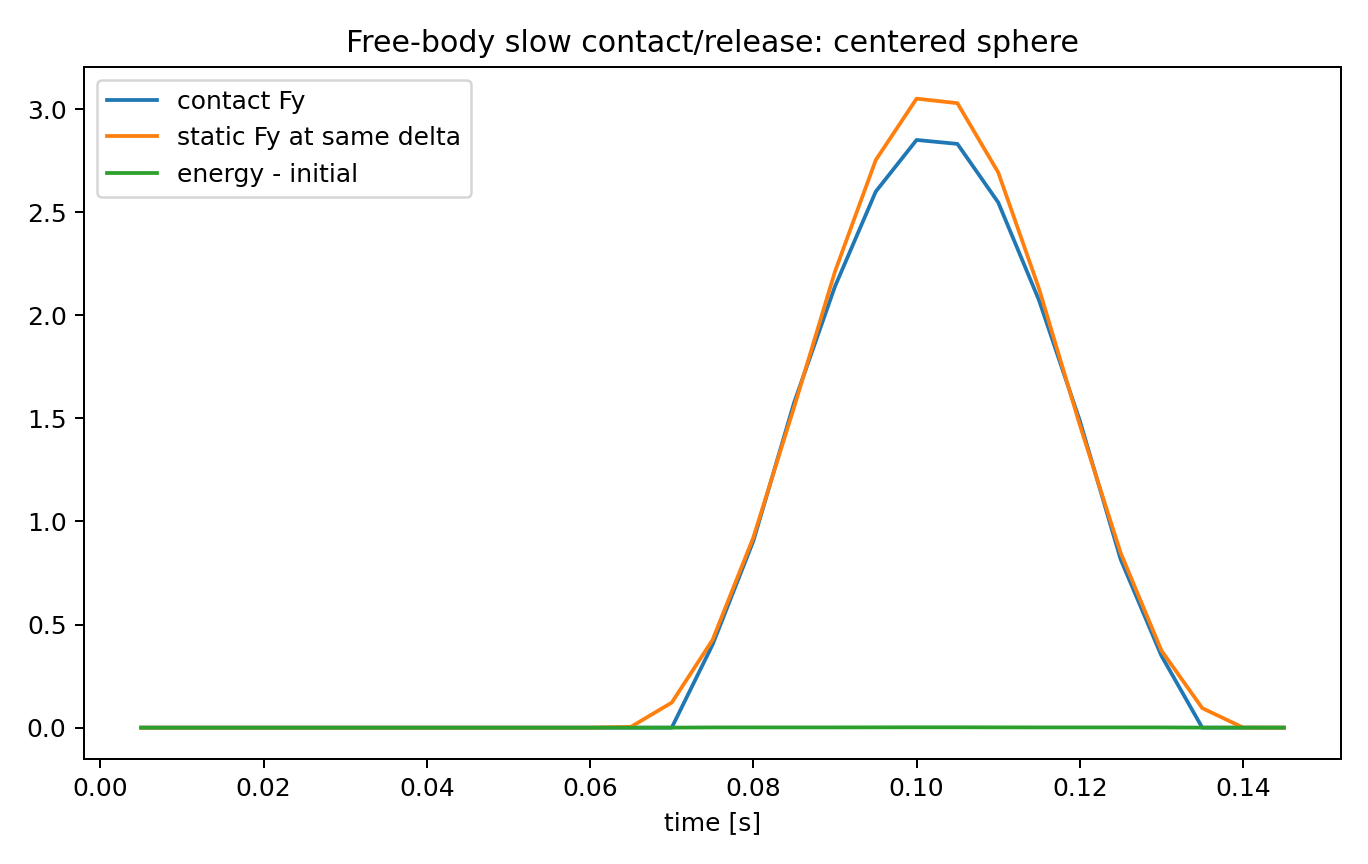

Data behind this chart, as committed beside it:
time, x, y, vx, vy, omega_x, omega_y, omega_z, delta, contact_active, Fy, F_lateral_norm, body_moment_norm, ground_Mz, static_Fy_at_delta, static_ground_Mz_at_delta, total_energy, energy_minus_initial, x_ref, num_pair_patch_points, num_pair_sheet_points, num_pair_tractions, solver_final_residual, solver_substeps
0.005, 0.0, 0.1399, 0.0, -0.04905, 0.0, 0.0, 0.0, 0.0, 0, 0.0, 0.0, 0.0, 0.0, 0.0, 0.0, 0.06867, 1.3877787807814457e-17, 0.0, 0, 0, 0, 0.0, 1
0.01, 0.0, 0.1395, 0.0, -0.0981, 0.0, 0.0, 0.0, 0.0, 0, 0.0, 0.0, 0.0, 0.0, 0.0, 0.0, 0.06867, 2.7755575615628914e-17, 0.0, 0, 0, 0, 0.0, 1
0.015, 0.0, 0.1389, 0.0, -0.1472, 0.0, 0.0, 0.0, 0.0, 0, 0.0, 0.0, 0.0, 0.0, 0.0, 0.0, 0.06867, 1.3877787807814457e-17, 0.0, 0, 0, 0, 4.336808689942018e-19, 1
0.02, 0.0, 0.138, 0.0, -0.1962, 0.0, 0.0, 0.0, 0.0, 0, 0.0, 0.0, 0.0, 0.0, 0.0, 0.0, 0.06867, 1.3877787807814457e-17, 0.0, 0, 0, 0, 4.336808689942018e-19, 1
0.025, 0.0, 0.1369, 0.0, -0.2453, 0.0, 0.0, 0.0, 0.0, 0, 0.0, 0.0, 0.0, 0.0, 0.0, 0.0, 0.06867, 1.3877787807814457e-17, 0.0, 0, 0, 0, 4.336808689942018e-19, 1
0.03, 0.0, 0.1356, 0.0, -0.2943, 0.0, 0.0, 0.0, 0.0, 0, 0.0, 0.0, 0.0, 0.0, 0.0, 0.0, 0.06867, 1.3877787807814457e-17, 0.0, 0, 0, 0, 8.673617379884035e-19, 1
0.035, 0.0, 0.134, 0.0, -0.3433, 0.0, 0.0, 0.0, 0.0, 0, 0.0, 0.0, 0.0, 0.0, 0.0, 0.0, 0.06867, 2.7755575615628914e-17, 0.0, 0, 0, 0, 8.673617379884035e-19, 1
0.04, 0.0, 0.1322, 0.0, -0.3924, 0.0, 0.0, 0.0, 0.0, 0, 0.0, 0.0, 0.0, 0.0, 0.0, 0.0, 0.06867, 1.3877787807814457e-17, 0.0, 0, 0, 0, 8.673617379884035e-19, 1
0.045, 0.0, 0.1301, 0.0, -0.4414, 0.0, 0.0, 0.0, 0.0, 0, 0.0, 0.0, 0.0, 0.0, 0.0, 0.0, 0.06867, 2.7755575615628914e-17, 0.0, 0, 0, 0, 8.673617379884035e-19, 1
0.05, 0.0, 0.1277, 0.0, -0.4905, 0.0, 0.0, 0.0, 0.0, 0, 0.0, 0.0, 0.0, 0.0, 0.0, 0.0, 0.06867, 1.3877787807814457e-17, 0.0, 0, 0, 0, 8.673617379884035e-19, 1
0.055, 0.0, 0.1252, 0.0, -0.5395, 0.0, 0.0, 0.0, 0.0, 0, 0.0, 0.0, 0.0, 0.0, 0.0, 0.0, 0.06867, 1.3877787807814457e-17, 0.0, 0, 0, 0, 1.734723475976807e-18, 1
0.06, 0.0, 0.1223, 0.0, -0.5886, 0.0, 0.0, 0.0, 0.0, 0, 0.0, 0.0, 0.0, 0.0, 0.0, 0.0, 0.06867, 0.0, 0.0, 0, 0, 0, 1.734723475976807e-18, 1
0.065, 0.0, 0.1193, 0.0, -0.6377, 0.0, 0.0, 0.0, 0.0007236, 0, 0.0, 0.0, 0.0, 0.0, 0.00394, 0.0, 0.06867, 9.508791656842597e-07, 0.0, 0, 0, 0, 1.734723475976807e-18, 1
0.07, 0.0, 0.116, 0.0, -0.6867, 0.0, 0.0, 0.0, 0.004035, 0, 0.0, 0.0, 0.0, 0.0, 0.1214, 0.0, 0.06883, 0.0001637, 0.0, 0, 0, 0, 1.734723475976807e-18, 1
0.075, 0.0, 0.1124, 0.0, -0.7358, 0.0, 0.0, 0.0, 0.007591, 1, 0.4022, 4.578927796884949e-18, 6.389150871889445e-19, -9.363935803652871e-19, 0.4253, 0.0, 0.06975, 0.001082, 0.0, 18, 6, 6, 1.734723475976807e-18, 1
0.08, -1.0095019977641677e-21, 0.1088, -4.0380079910566704e-19, -0.7231, 2.1743462846628008e-16, 4.705735327984901e-19, 2.375665797557626e-17, 0.01124, 1, 0.9055, 2.0387613946971846e-17, 2.461276617187473e-18, -5.177065373618284e-18, 0.9224, 0.0, 0.0699, 0.001232, 0.0, 18, 14, 14, 8.411321769305698e-13, 1
0.085, -1.483132464043424e-18, 0.1053, -5.924453840191583e-16, -0.6476, -5.732335007817319e-14, -7.991252795671426e-16, 6.452522507024261e-15, 0.01466, 1, 1.577, 4.2653125288548764e-17, 4.467978604787572e-18, -6.5052130349130266e-18, 1.555, 0.0, 0.06983, 0.001165, 0.0, 18, 14, 14, 2.1350285124915206e-10, 1
0.09, -4.576836331131482e-18, 0.1024, -6.450361628160647e-16, -0.5112, -5.662969622836541e-14, -8.405949472793071e-16, 7.953792811121328e-15, 0.01756, 1, 2.14, 3.4170089680666066e-17, 5.469851000192261e-18, 1.734723475976807e-18, 2.212, 0.0, 0.06989, 0.001223, 0.0, 18, 14, 14, 3.6102613953937494e-12, 1
0.095, -7.977998244334623e-18, 0.1003, -7.154286024651914e-16, -0.325, -5.522476077528783e-14, -8.052865233591828e-16, 7.247241335951462e-15, 0.01965, 1, 2.6, 6.218445317332136e-17, 9.368159276634444e-18, 1.2576745200831851e-17, 2.753, 0.0, 0.07016, 0.001486, 0.0, 18, 18, 18, 2.8870567395090357e-11, 1
0.1, -1.147663125474207e-17, 0.09928, -6.840246016977872e-16, -0.102, -5.5591855996322356e-14, -7.326895385681378e-16, 8.870021113423737e-15, 0.02072, 1, 2.85, 5.869931039739981e-17, 1.0182268987928268e-17, 1.8865117801247777e-17, 3.051, 0.0, 0.07035, 0.001677, 0.0, 18, 18, 18, 4.471707032438515e-11, 1
0.105, -1.498864419723211e-17, 0.09936, -7.207805752982293e-16, 0.1328, -5.361535845331955e-14, -5.890988673225446e-16, 1.1562534992024578e-14, 0.02064, 1, 2.831, 6.834017936133213e-17, 6.315477654728063e-18, 3.122502256758253e-17, 3.029, 0.0, 0.07033, 0.001662, 0.0, 18, 18, 18, 2.1298891469956464e-11, 1
0.11, -1.6843595996945032e-17, 0.1006, -2.1200144586939614e-17, 0.352, -2.565057283222318e-14, -1.2881243921630323e-15, 1.3074464898078785e-14, 0.01943, 1, 2.547, 6.5970829041967e-17, 7.914675859144182e-18, 3.5561831257524545e-17, 2.693, 0.0, 0.07012, 0.001448, 0.0, 18, 18, 18, 6.417785053401258e-11, 1
0.115, -1.70313068251105e-17, 0.1028, -5.3884186679247455e-17, 0.532, -2.774758005406028e-14, -1.3225107538385184e-15, 1.3312685690361093e-14, 0.01722, 1, 2.073, 3.2139234526580756e-17, 8.206343360998786e-18, 3.0140820395097023e-17, 2.129, 0.0, 0.06986, 0.001193, 0.0, 18, 14, 14, 2.813489718978008e-11, 1
0.12, -1.7349233287325348e-17, 0.1058, -7.328639820669228e-17, 0.6611, -2.6682305363746936e-14, -1.2866168425131485e-15, 1.4087032774136612e-14, 0.01424, 1, 1.489, 2.168404344971009e-17, 2.5312405843678175e-18, 2.2659825404947043e-17, 1.468, 0.0, 0.06984, 0.001171, 0.0, 18, 14, 14, 1.929725563371074e-11, 1
0.125, -1.8076717402871863e-17, 0.1092, -2.1770724801191387e-16, 0.7276, -2.7728238009092235e-14, -1.2870871337814995e-15, 1.2430332381374395e-14, 0.01077, 1, 0.8165, 1.8091644087225318e-17, 1.2076206685002125e-18, 1.2969768488357847e-17, 0.8478, 0.0, 0.06988, 0.001209, 0.0, 18, 14, 14, 3.172480550831061e-11, 1
0.13, -1.9135801567267314e-17, 0.1129, -2.0592641774626658e-16, 0.7346, -2.7930201402511805e-14, -1.2868519530704467e-15, 1.2578555327774442e-14, 0.007111, 1, 0.3486, 7.962982048749855e-18, 2.185461851009623e-19, 6.1720054102583865e-18, 0.3737, 0.0, 0.06975, 0.001082, 0.0, 18, 6, 6, 4.587581399831467e-12, 1
0.135, -2.016543365600223e-17, 0.1164, -2.0592641774770006e-16, 0.6855, -2.7930201401204656e-14, -1.2868519530704467e-15, 1.257855532793872e-14, 0.00356, 0, 0.0, 0.0, 0.0, 0.0, 0.09463, 0.0, 0.06897, 0.0003042, 0.0, 0, 0, 0, 3.4778659986633986e-12, 1
0.14, -2.119506574474073e-17, 0.1197, -2.0592641774770006e-16, 0.6365, -2.7930201401204656e-14, -1.2868519530704467e-15, 1.257855532793872e-14, 0.0002555, 0, 0.0, 0.0, 0.0, 0.0, 0.0004919, 0.0, 0.06886, 0.0001917, 0.0, 0, 0, 0, 1.734723475976807e-18, 1
0.145, -2.222469783347923e-17, 0.1228, -2.0592641774770006e-16, 0.5874, -2.7930201401204656e-14, -1.2868519530704467e-15, 1.257855532793872e-14, 0.0, 0, 0.0, 0.0, 0.0, 0.0, 0.0, 0.0, 0.06886, 0.0001916, 0.0, 0, 0, 0, 1.734723475976807e-18, 1
